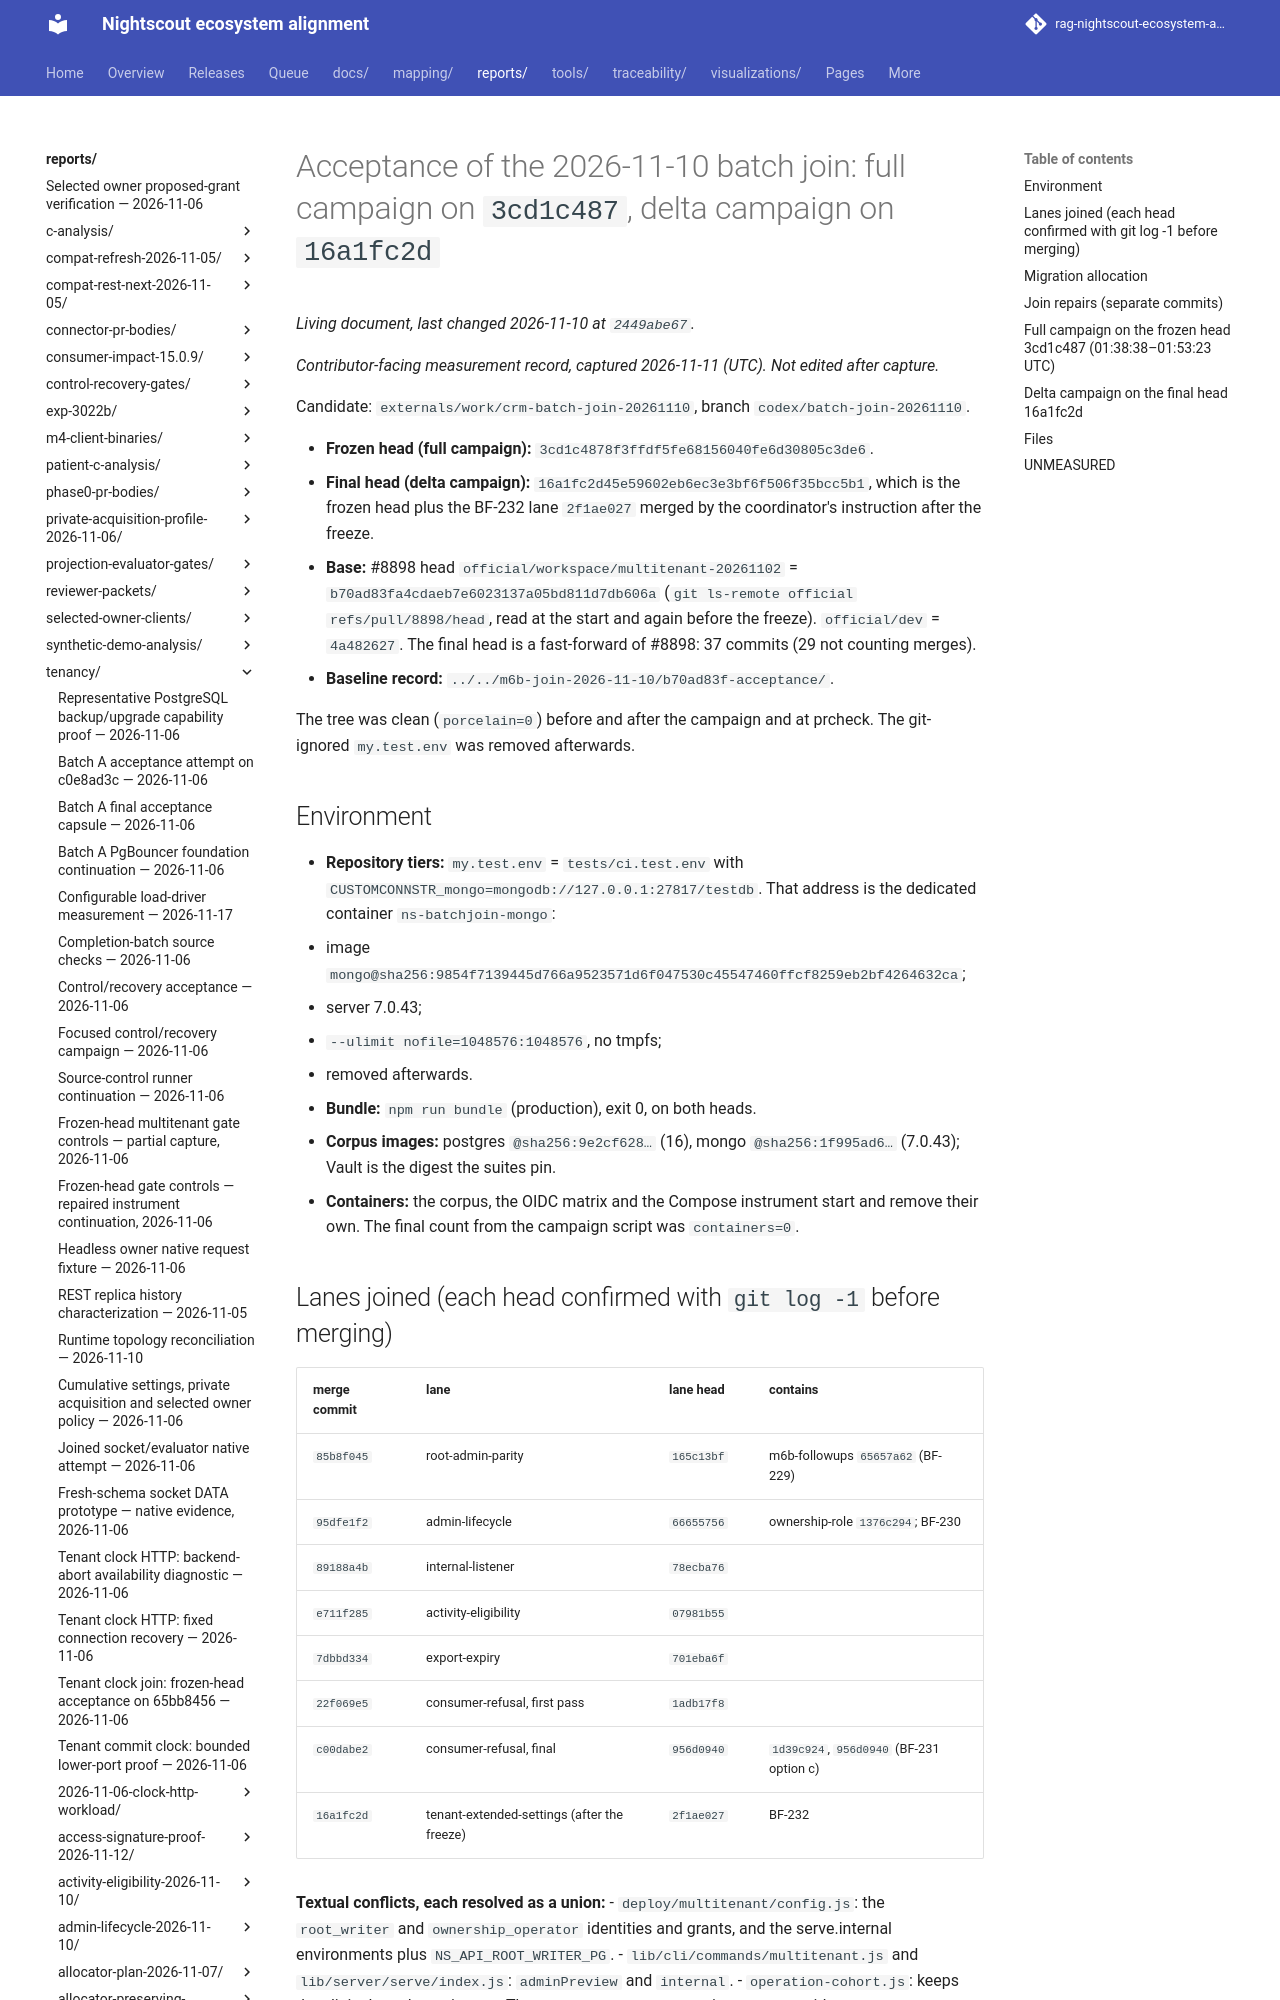

repository: bewest/rag-nightscout-ecosystem-alignment · page: reports/tenancy/batch-join-2026-11-10/16a1fc2d-acceptance/index.html · generator: mkdocs

# Acceptance of the 2026-11-10 batch join: full campaign on `3cd1c487`, delta campaign on `16a1fc2d`

*Contributor-facing measurement record, captured 2026-11-11 (UTC). Not edited after capture.*

Candidate: `externals/work/crm-batch-join-20261110`, branch `codex/batch-join-20261110`.

- **Frozen head (full campaign):** `3cd1c4878f3ffdf5fe68156040fe6d30805c3de6`.
- **Final head (delta campaign):** `16a1fc2d45e59602eb6ec3e3bf6f506f35bcc5b1`, which is the frozen head
  plus the BF-232 lane `2f1ae027` merged by the coordinator's instruction after the freeze.
- **Base:** #8898 head `official/workspace/multitenant-20261102` = `b70ad83fa4cdaeb7e6023137a05bd811d7db606a`
  (`git ls-remote official refs/pull/8898/head`, read at the start and again before the freeze).
  `official/dev` = `4a482627`. The final head is a fast-forward of #8898: 37 commits (29 not counting merges).
- **Baseline record:** `../../m6b-join-2026-11-10/b70ad83f-acceptance/`.

The tree was clean (`porcelain=0`) before and after the campaign and at prcheck. The git-ignored
`my.test.env` was removed afterwards.

## Environment

- **Repository tiers:** `my.test.env` = `tests/ci.test.env` with
  `CUSTOMCONNSTR_mongo=mongodb://127.0.0.1:27817/testdb`. That address is the dedicated container
  `ns-batchjoin-mongo`:
  - image `mongo@sha256:9854f7139445d766a9523571d6f047530c45547460ffcf8259eb2bf4264632ca`;
  - server 7.0.43;
  - `--ulimit nofile=1048576:1048576`, no tmpfs;
  - removed afterwards.
- **Bundle:** `npm run bundle` (production), exit 0, on both heads.
- **Corpus images:** postgres `@sha256:9e2cf628…` (16), mongo `@sha256:1f995ad6…` (7.0.43); Vault is the
  digest the suites pin.
- **Containers:** the corpus, the OIDC matrix and the Compose instrument start and remove their own. The
  final count from the campaign script was `containers=0`.
